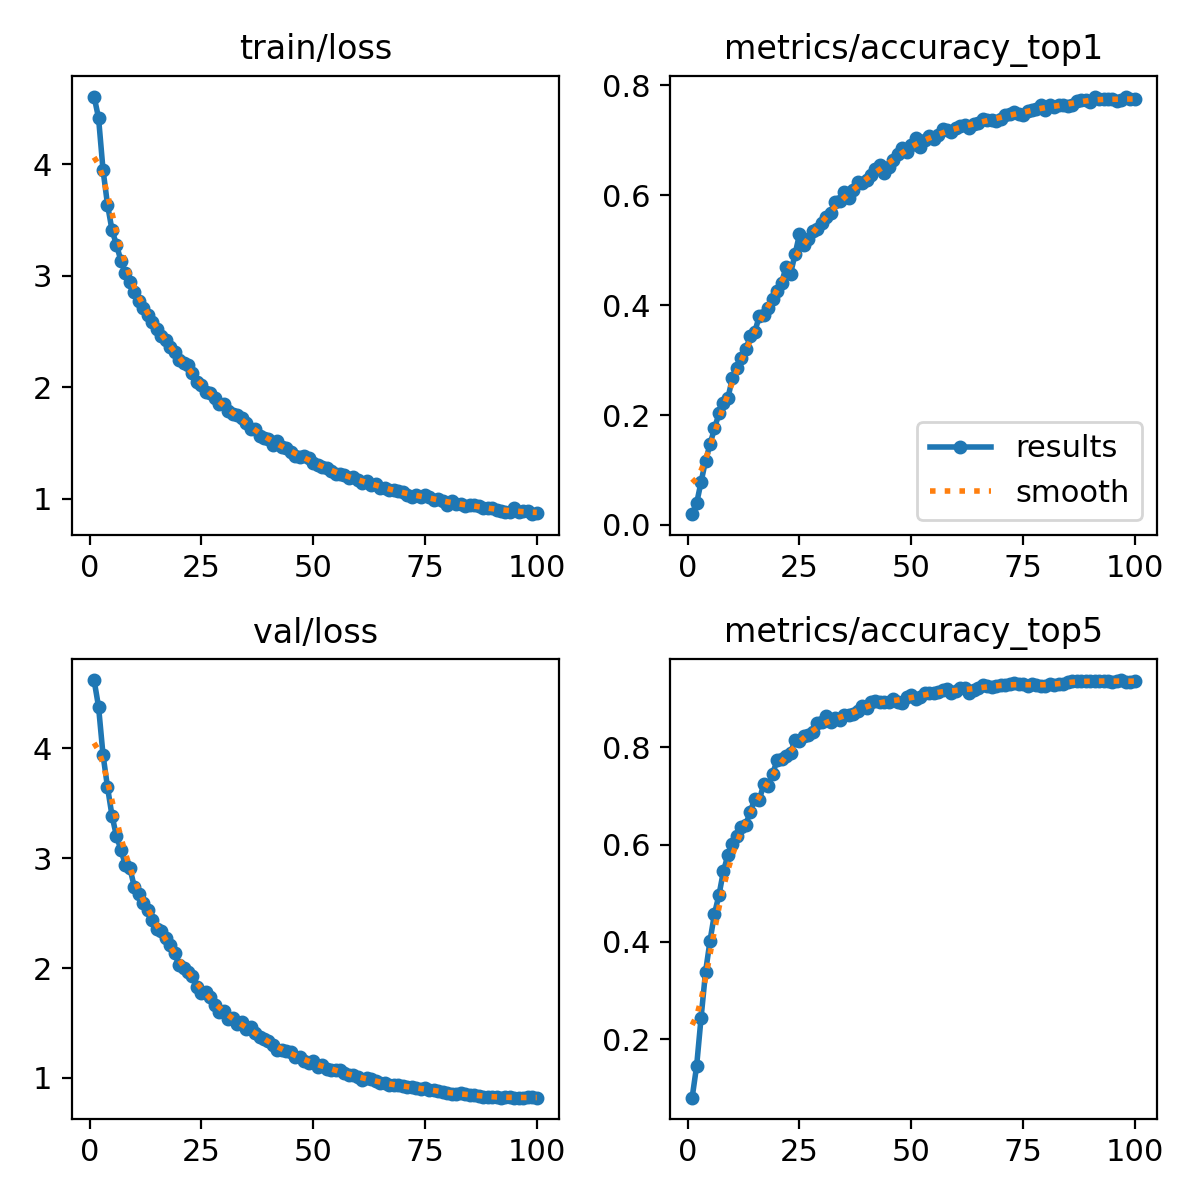

Values plotted in this chart, from the file beside it:
epoch, time, train/loss, metrics/accuracy_top1, metrics/accuracy_top5, val/loss, lr/pg0, lr/pg1, lr/pg2
1, 15.02, 4.608, 0.01961, 0.07941, 4.622, 3.12519e-05, 3.12519e-05, 3.12519e-05
2, 27.24, 4.417, 0.03922, 0.1441, 4.379, 6.19657e-05, 6.19657e-05, 6.19657e-05
3, 38.95, 3.95, 0.07843, 0.2441, 3.941, 9.2059e-05, 9.2059e-05, 9.2059e-05
4, 53.19, 3.639, 0.1167, 0.3382, 3.649, 9.12082e-05, 9.12082e-05, 9.12082e-05
5, 67.71, 3.412, 0.1471, 0.402, 3.389, 9.02776e-05, 9.02776e-05, 9.02776e-05
6, 79.67, 3.279, 0.1755, 0.4578, 3.202, 8.9347e-05, 8.9347e-05, 8.9347e-05
7, 92.57, 3.136, 0.2029, 0.4961, 3.078, 8.84164e-05, 8.84164e-05, 8.84164e-05
8, 105.5, 3.022, 0.2216, 0.5451, 2.936, 8.74858e-05, 8.74858e-05, 8.74858e-05
9, 118.2, 2.941, 0.2314, 0.5784, 2.911, 8.65552e-05, 8.65552e-05, 8.65552e-05
10, 130.2, 2.858, 0.2667, 0.602, 2.739, 8.56246e-05, 8.56246e-05, 8.56246e-05
11, 142.5, 2.778, 0.2853, 0.6167, 2.673, 8.4694e-05, 8.4694e-05, 8.4694e-05
12, 154.8, 2.707, 0.3039, 0.6353, 2.592, 8.37634e-05, 8.37634e-05, 8.37634e-05
13, 167.1, 2.649, 0.3196, 0.6412, 2.525, 8.28328e-05, 8.28328e-05, 8.28328e-05
14, 179.4, 2.583, 0.3431, 0.6676, 2.433, 8.19022e-05, 8.19022e-05, 8.19022e-05
15, 191.6, 2.525, 0.351, 0.6931, 2.353, 8.09716e-05, 8.09716e-05, 8.09716e-05
16, 203.7, 2.46, 0.3794, 0.6912, 2.333, 8.0041e-05, 8.0041e-05, 8.0041e-05
17, 215.5, 2.42, 0.3824, 0.7235, 2.27, 7.91104e-05, 7.91104e-05, 7.91104e-05
18, 227.1, 2.363, 0.3941, 0.7196, 2.212, 7.81798e-05, 7.81798e-05, 7.81798e-05
19, 239, 2.321, 0.4118, 0.7451, 2.137, 7.72492e-05, 7.72492e-05, 7.72492e-05
20, 250.8, 2.241, 0.4255, 0.7735, 2.027, 7.63186e-05, 7.63186e-05, 7.63186e-05
21, 263.3, 2.214, 0.4402, 0.7755, 2.004, 7.5388e-05, 7.5388e-05, 7.5388e-05
22, 275.5, 2.197, 0.4696, 0.7823, 1.96, 7.44574e-05, 7.44574e-05, 7.44574e-05
23, 288, 2.127, 0.4569, 0.7882, 1.931, 7.35268e-05, 7.35268e-05, 7.35268e-05
24, 301.5, 2.051, 0.4922, 0.8147, 1.826, 7.25962e-05, 7.25962e-05, 7.25962e-05
25, 313.9, 2.023, 0.5284, 0.8127, 1.774, 7.16656e-05, 7.16656e-05, 7.16656e-05
26, 326, 1.953, 0.5088, 0.8226, 1.783, 7.0735e-05, 7.0735e-05, 7.0735e-05
27, 338.9, 1.949, 0.5206, 0.8255, 1.738, 6.98044e-05, 6.98044e-05, 6.98044e-05
28, 351, 1.903, 0.5353, 0.8314, 1.663, 6.88738e-05, 6.88738e-05, 6.88738e-05
29, 363.3, 1.847, 0.5392, 0.85, 1.603, 6.79432e-05, 6.79432e-05, 6.79432e-05
30, 376.3, 1.848, 0.55, 0.851, 1.606, 6.70126e-05, 6.70126e-05, 6.70126e-05
31, 388.1, 1.79, 0.5598, 0.8647, 1.532, 6.6082e-05, 6.6082e-05, 6.6082e-05
32, 400.3, 1.759, 0.5676, 0.851, 1.541, 6.51514e-05, 6.51514e-05, 6.51514e-05
33, 411.9, 1.751, 0.5882, 0.8598, 1.493, 6.42208e-05, 6.42208e-05, 6.42208e-05
34, 423.8, 1.721, 0.5892, 0.8559, 1.506, 6.32902e-05, 6.32902e-05, 6.32902e-05
35, 435.7, 1.679, 0.6049, 0.8667, 1.444, 6.23596e-05, 6.23596e-05, 6.23596e-05
36, 448.3, 1.627, 0.5941, 0.8657, 1.466, 6.1429e-05, 6.1429e-05, 6.1429e-05
37, 462.4, 1.63, 0.6098, 0.8677, 1.408, 6.04984e-05, 6.04984e-05, 6.04984e-05
38, 476.2, 1.561, 0.6235, 0.8745, 1.369, 5.95678e-05, 5.95678e-05, 5.95678e-05
39, 491.6, 1.547, 0.6216, 0.8853, 1.351, 5.86372e-05, 5.86372e-05, 5.86372e-05
40, 515.6, 1.539, 0.6284, 0.8804, 1.337, 5.77066e-05, 5.77066e-05, 5.77066e-05
41, 539.9, 1.484, 0.6372, 0.8922, 1.298, 5.6776e-05, 5.6776e-05, 5.6776e-05
42, 551.8, 1.518, 0.648, 0.8961, 1.251, 5.58454e-05, 5.58454e-05, 5.58454e-05
43, 564.5, 1.466, 0.6549, 0.8941, 1.258, 5.49148e-05, 5.49148e-05, 5.49148e-05
44, 576.7, 1.457, 0.6412, 0.8931, 1.248, 5.39842e-05, 5.39842e-05, 5.39842e-05
45, 589.2, 1.418, 0.651, 0.8931, 1.235, 5.30536e-05, 5.30536e-05, 5.30536e-05
46, 601.5, 1.387, 0.6647, 0.9, 1.192, 5.2123e-05, 5.2123e-05, 5.2123e-05
47, 613.6, 1.371, 0.6745, 0.8931, 1.188, 5.11924e-05, 5.11924e-05, 5.11924e-05
48, 625.8, 1.381, 0.6853, 0.8912, 1.157, 5.02618e-05, 5.02618e-05, 5.02618e-05
49, 638.8, 1.366, 0.6794, 0.9039, 1.136, 4.93312e-05, 4.93312e-05, 4.93312e-05
50, 651.4, 1.318, 0.6922, 0.9069, 1.153, 4.84006e-05, 4.84006e-05, 4.84006e-05
51, 664, 1.3, 0.7039, 0.9, 1.1, 4.747e-05, 4.747e-05, 4.747e-05
52, 677.2, 1.287, 0.6882, 0.9029, 1.118, 4.65394e-05, 4.65394e-05, 4.65394e-05
53, 689.7, 1.279, 0.701, 0.9118, 1.079, 4.56088e-05, 4.56088e-05, 4.56088e-05
54, 701.7, 1.248, 0.7078, 0.9108, 1.075, 4.46782e-05, 4.46782e-05, 4.46782e-05
55, 714, 1.22, 0.7029, 0.9108, 1.073, 4.37476e-05, 4.37476e-05, 4.37476e-05
56, 726.4, 1.225, 0.7088, 0.9127, 1.07, 4.2817e-05, 4.2817e-05, 4.2817e-05
57, 738.3, 1.215, 0.7206, 0.9176, 1.044, 4.18864e-05, 4.18864e-05, 4.18864e-05
58, 750.5, 1.185, 0.7177, 0.9196, 1.027, 4.09558e-05, 4.09558e-05, 4.09558e-05
59, 762.6, 1.197, 0.7157, 0.9108, 1.023, 4.00252e-05, 4.00252e-05, 4.00252e-05
60, 775.1, 1.167, 0.7226, 0.9147, 1.004, 3.90946e-05, 3.90946e-05, 3.90946e-05
... 40 more rows
